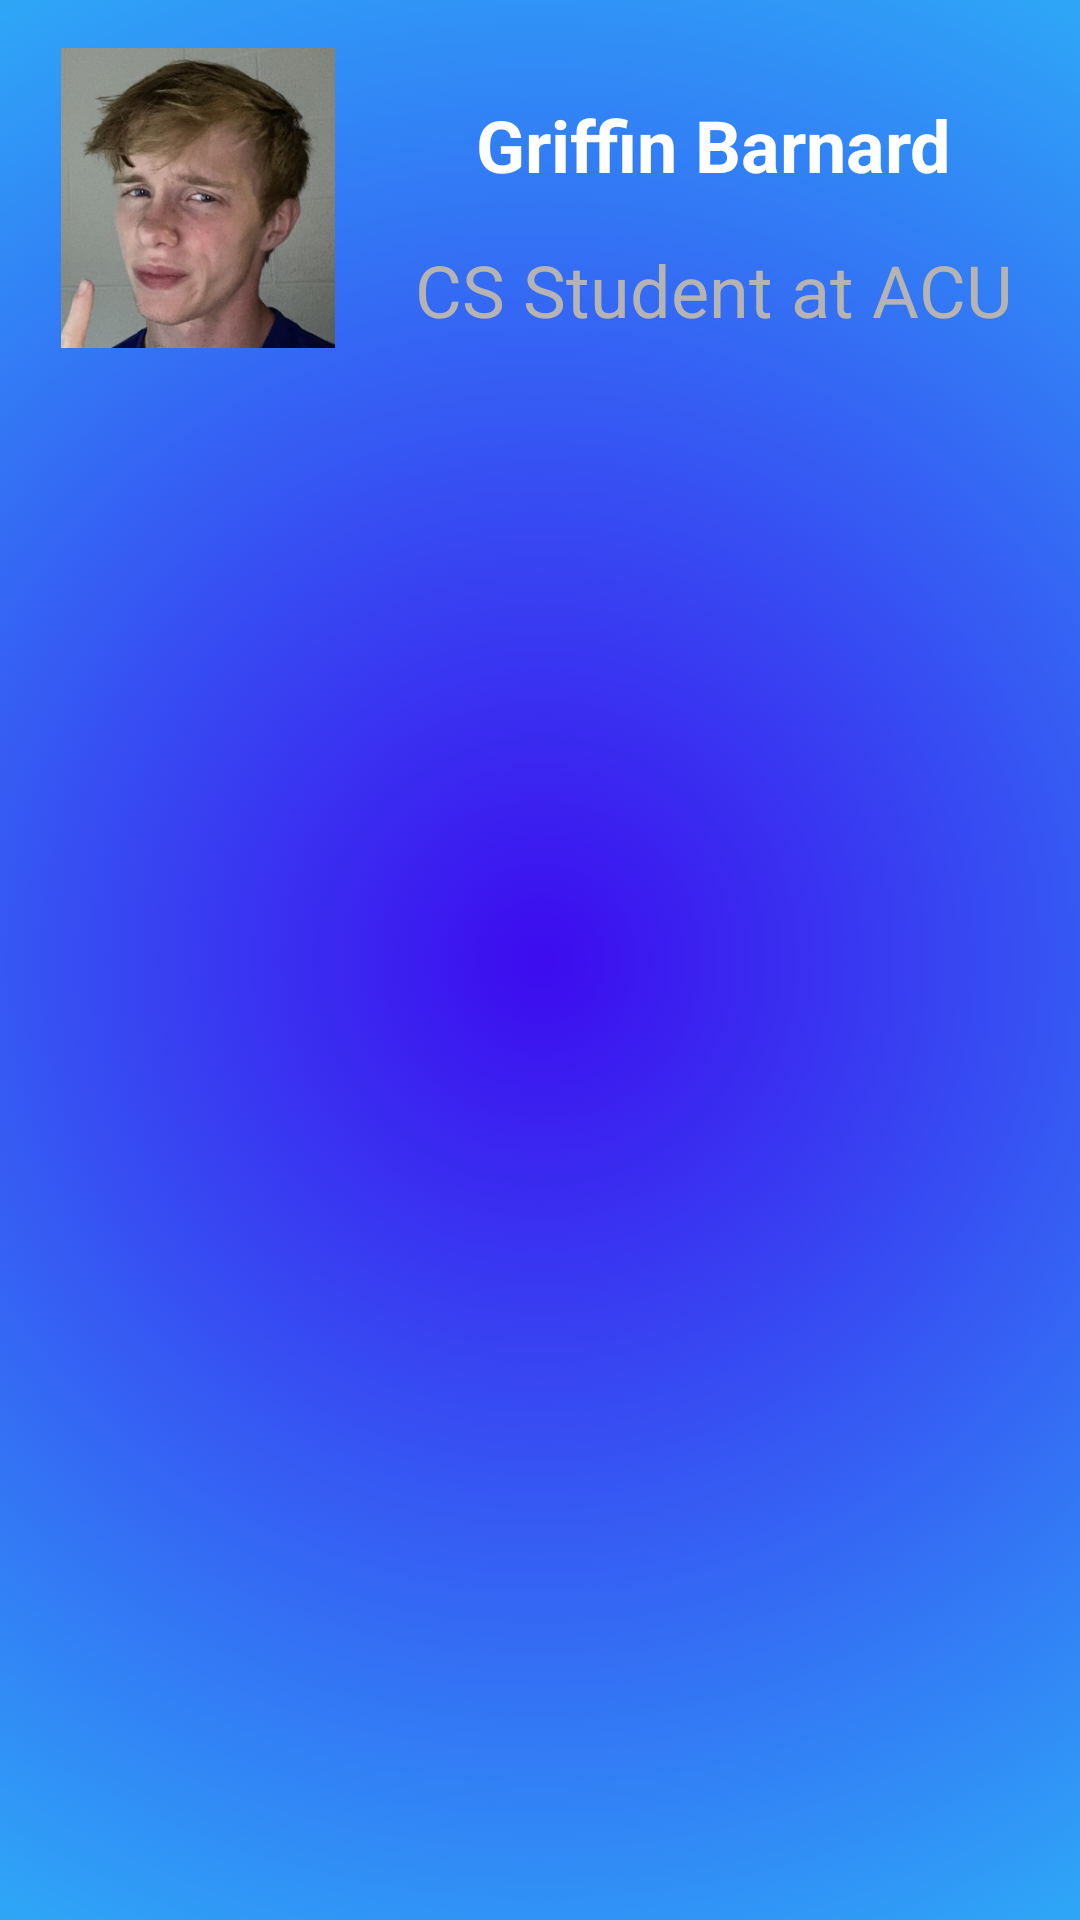

Reconstruct the res/layout file that produces this screen, plus the resources it refers to.
<!-- AndroidManifest.xml: activity theme GriffinBarnardCustomTheme -->
<!-- res/layout/activity_griffin_barnard.xml -->
<?xml version="1.0" encoding="utf-8"?>
<androidx.constraintlayout.widget.ConstraintLayout xmlns:android="http://schemas.android.com/apk/res/android"
    xmlns:app="http://schemas.android.com/apk/res-auto"
    xmlns:tools="http://schemas.android.com/tools"
    android:layout_width="match_parent"
    android:layout_height="match_parent"
    tools:context=".GriffinBarnardActivity"
    android:background="@drawable/gradient_back"
    >


    <ImageView
        android:id="@+id/imageView"
        android:layout_width="100dp"
        android:layout_height="100dp"
        android:layout_marginStart="16dp"
        android:layout_marginTop="16dp"
        android:contentDescription="@string/gjb_name"
        app:layout_constraintStart_toStartOf="parent"
        app:layout_constraintTop_toTopOf="parent"
        app:srcCompat="@drawable/gm" />

    <TextView
        android:id="@+id/ReloadingText"
        android:layout_width="wrap_content"
        android:layout_height="wrap_content"
        android:layout_marginStart="16dp"
        android:layout_marginTop="32dp"
        android:layout_marginEnd="16dp"
        android:text="@string/gjb_name"
        android:textAlignment="viewStart"
        android:textSize="24sp"
        android:textStyle="bold"
        android:textColor="@color/white"
        app:layout_constraintEnd_toEndOf="parent"
        app:layout_constraintStart_toEndOf="@+id/imageView"
        app:layout_constraintTop_toTopOf="parent" />

    <TextView
        android:id="@+id/Reloadingtitle"
        android:layout_width="wrap_content"
        android:layout_height="wrap_content"
        android:textColor="@color/gjb_grey"
        android:layout_marginStart="16dp"
        android:layout_marginTop="16dp"
        android:layout_marginEnd="16dp"
        android:text="@string/gjb_title"
        android:textAlignment="viewStart"
        android:textSize="24sp"
        app:layout_constraintEnd_toEndOf="parent"
        app:layout_constraintStart_toEndOf="@+id/imageView"
        app:layout_constraintTop_toBottomOf="@+id/ReloadingText" />

    <ListView
        android:divider="@color/trans"
        android:dividerHeight="4dp"
        android:id="@+id/GJB_ListView"
        android:layout_width="0dp"
        android:layout_height="0dp"
        android:layout_marginTop="16dp"
        app:layout_constraintBottom_toBottomOf="parent"
        app:layout_constraintEnd_toEndOf="parent"
        app:layout_constraintStart_toStartOf="parent"
        app:layout_constraintTop_toBottomOf="@+id/imageView" />


</androidx.constraintlayout.widget.ConstraintLayout>
<!-- resources referenced by this layout -->
<resources>
  <color name="gjb_grey">#B6B3B3</color>
  <color name="trans">#00232323</color>
  <color name="white">#FFFFFFFF</color>
  <!-- drawable gm: jpeg bitmap (drawable, 26759 bytes) -->
  <!-- drawable gradient_back (drawable) -->
  <?xml version="1.0" encoding="utf-8"?>
  <selector xmlns:android="http://schemas.android.com/apk/res/android">
      <item>
          <shape>
              <gradient
                  android:gradientRadius="500dp"
                  android:startColor="#3D0BEF"
                  android:endColor="#29E0FA"
                  android:type="radial" />
          </shape>
      </item>
  </selector>
  <string name="gjb_name">Griffin Barnard</string>
  <string name="gjb_title">CS Student at ACU</string>
  <style name="GriffinBarnardCustomTheme" parent="Theme.MaterialComponents.DayNight.DarkActionBar">
          
          <item name="colorPrimary">@drawable/item_grad</item>
          <item name="colorPrimaryDark">@color/gjb_customBlue</item>
          <item name="colorAccent">@color/gjb_customRed</item>
      </style>
  <!-- drawable item_grad (drawable) -->
  <?xml version="1.0" encoding="utf-8"?>
  <selector xmlns:android="http://schemas.android.com/apk/res/android">
      <item>
          <shape>
              <gradient
                  android:startColor="#0377C5"
                  android:endColor="#05B8D8"
                  android:type="linear" />
          </shape>
      </item>
  </selector>
  <color name="gjb_customBlue">#0685E6</color>
  <color name="gjb_customRed">#000000</color>
</resources>
